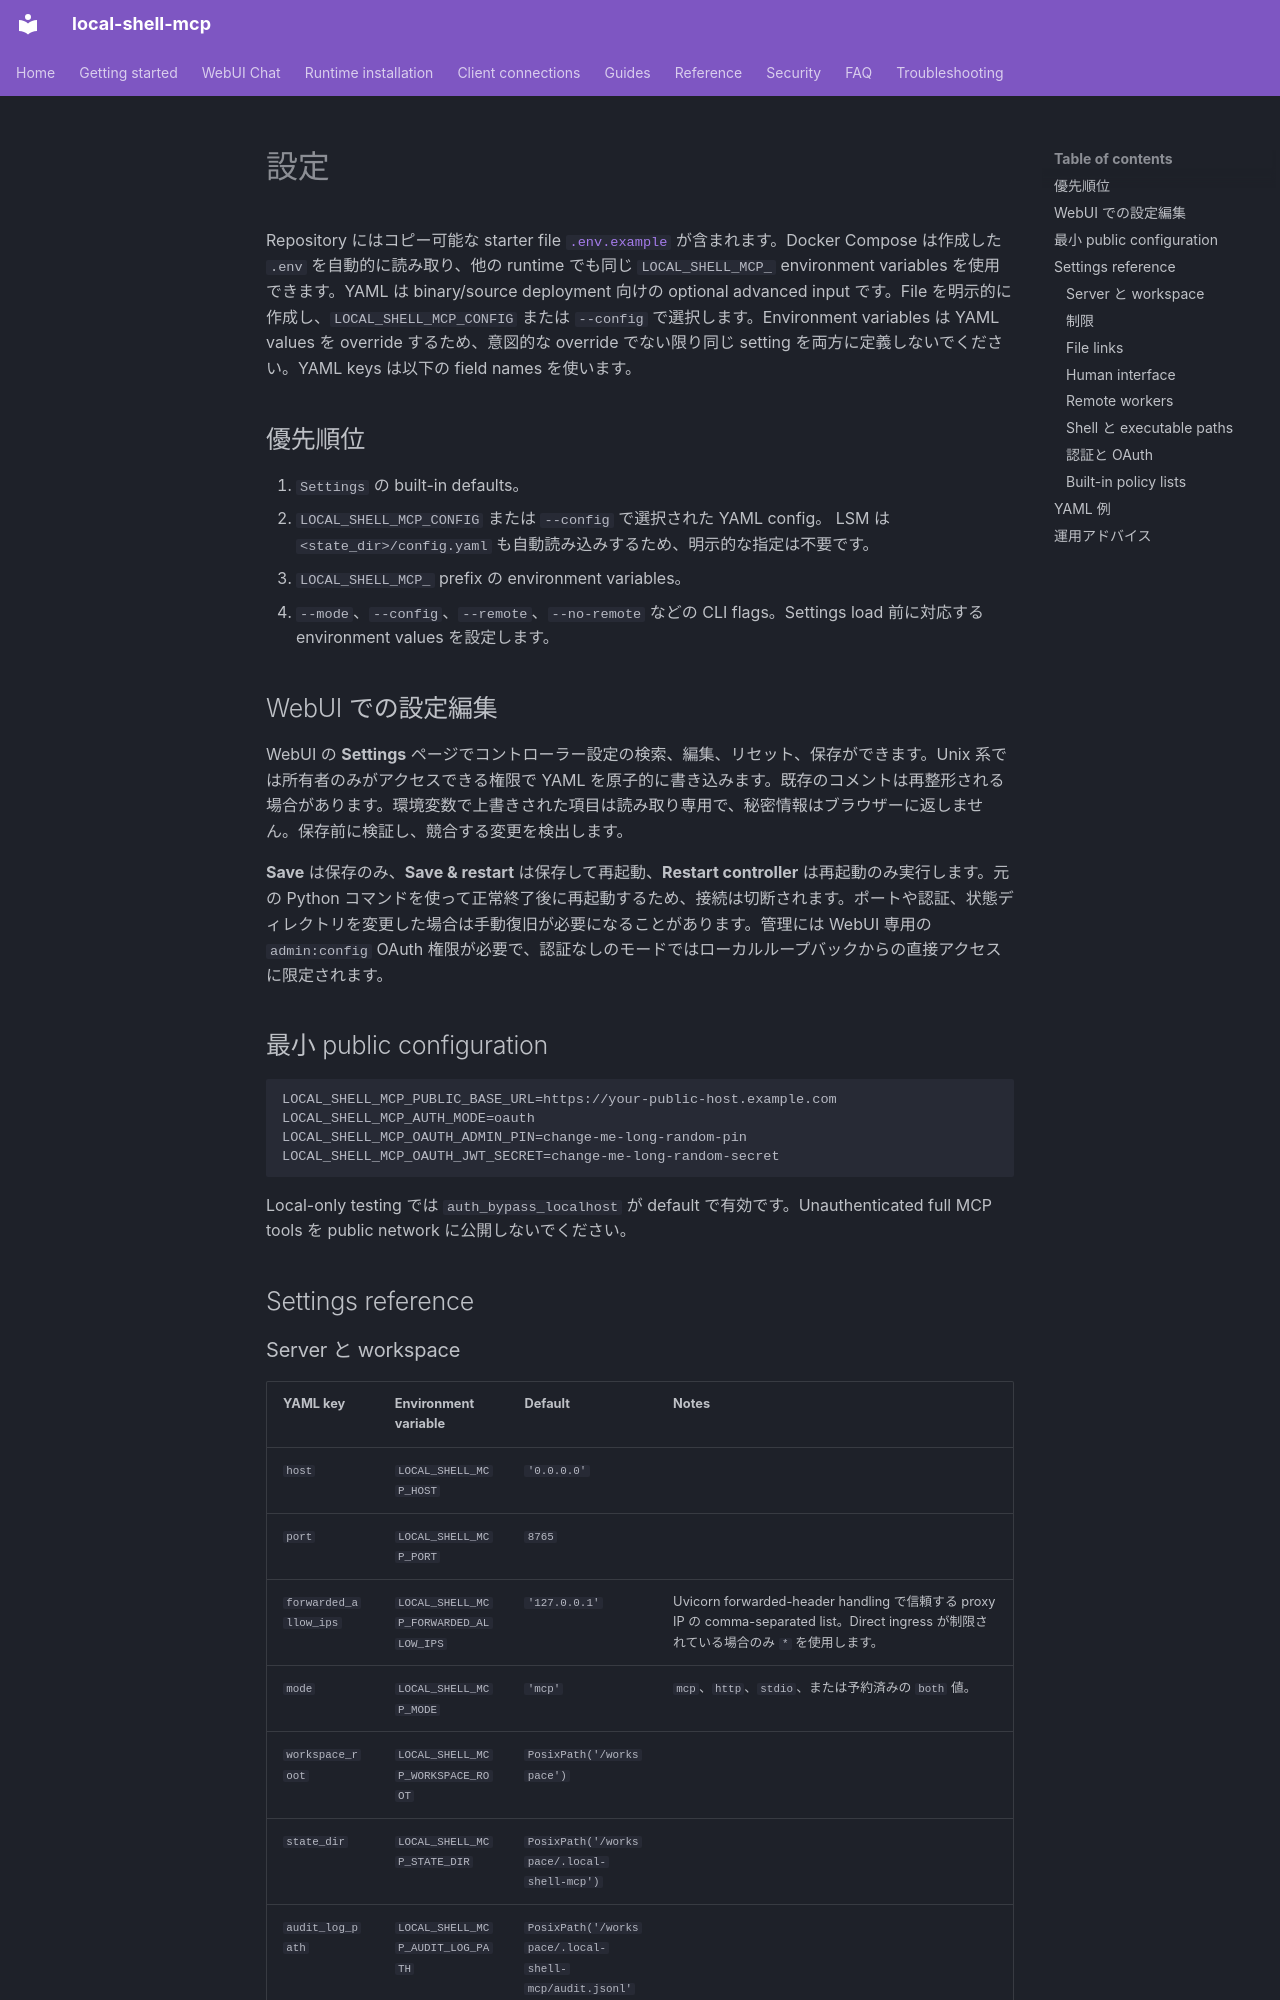

repository: fwerkor/local-shell-mcp · page: reference/configuration.ja/index.html · generator: mkdocs

<!-- i18n-source-sha256: c1cfa361dfdb7f4978bfa08063ae9f64997a8f4b79f719a3b2f88755c10e5681 -->
# 設定

Repository にはコピー可能な starter file [`.env.example`](https://github.com/fwerkor/local-shell-mcp/blob/main/.env.example) が含まれます。Docker Compose は作成した `.env` を自動的に読み取り、他の runtime でも同じ `LOCAL_SHELL_MCP_` environment variables を使用できます。YAML は binary/source deployment 向けの optional advanced input です。File を明示的に作成し、`LOCAL_SHELL_MCP_CONFIG` または `--config` で選択します。Environment variables は YAML values を override するため、意図的な override でない限り同じ setting を両方に定義しないでください。YAML keys は以下の field names を使います。

## 優先順位

1. `Settings` の built-in defaults。
2. `LOCAL_SHELL_MCP_CONFIG` または `--config` で選択された YAML config。 LSM は `<state_dir>/config.yaml` も自動読み込みするため、明示的な指定は不要です。
3. `LOCAL_SHELL_MCP_` prefix の environment variables。
4. `--mode`、`--config`、`--remote`、`--no-remote` などの CLI flags。Settings load 前に対応する environment values を設定します。

## WebUI での設定編集

WebUI の **Settings** ページでコントローラー設定の検索、編集、リセット、保存ができます。Unix 系では所有者のみがアクセスできる権限で YAML を原子的に書き込みます。既存のコメントは再整形される場合があります。環境変数で上書きされた項目は読み取り専用で、秘密情報はブラウザーに返しません。保存前に検証し、競合する変更を検出します。

**Save** は保存のみ、**Save & restart** は保存して再起動、**Restart controller** は再起動のみ実行します。元の Python コマンドを使って正常終了後に再起動するため、接続は切断されます。ポートや認証、状態ディレクトリを変更した場合は手動復旧が必要になることがあります。管理には WebUI 専用の `admin:config` OAuth 権限が必要で、認証なしのモードではローカルループバックからの直接アクセスに限定されます。

## 最小 public configuration

```env
LOCAL_SHELL_MCP_PUBLIC_BASE_URL=https://your-public-host.example.com
LOCAL_SHELL_MCP_AUTH_MODE=oauth
LOCAL_SHELL_MCP_OAUTH_ADMIN_PIN=change-me-long-random-pin
LOCAL_SHELL_MCP_OAUTH_JWT_SECRET=change-me-long-random-secret
```

Local-only testing では `auth_bypass_localhost` が default で有効です。Unauthenticated full MCP tools を public network に公開しないでください。

## Settings reference
